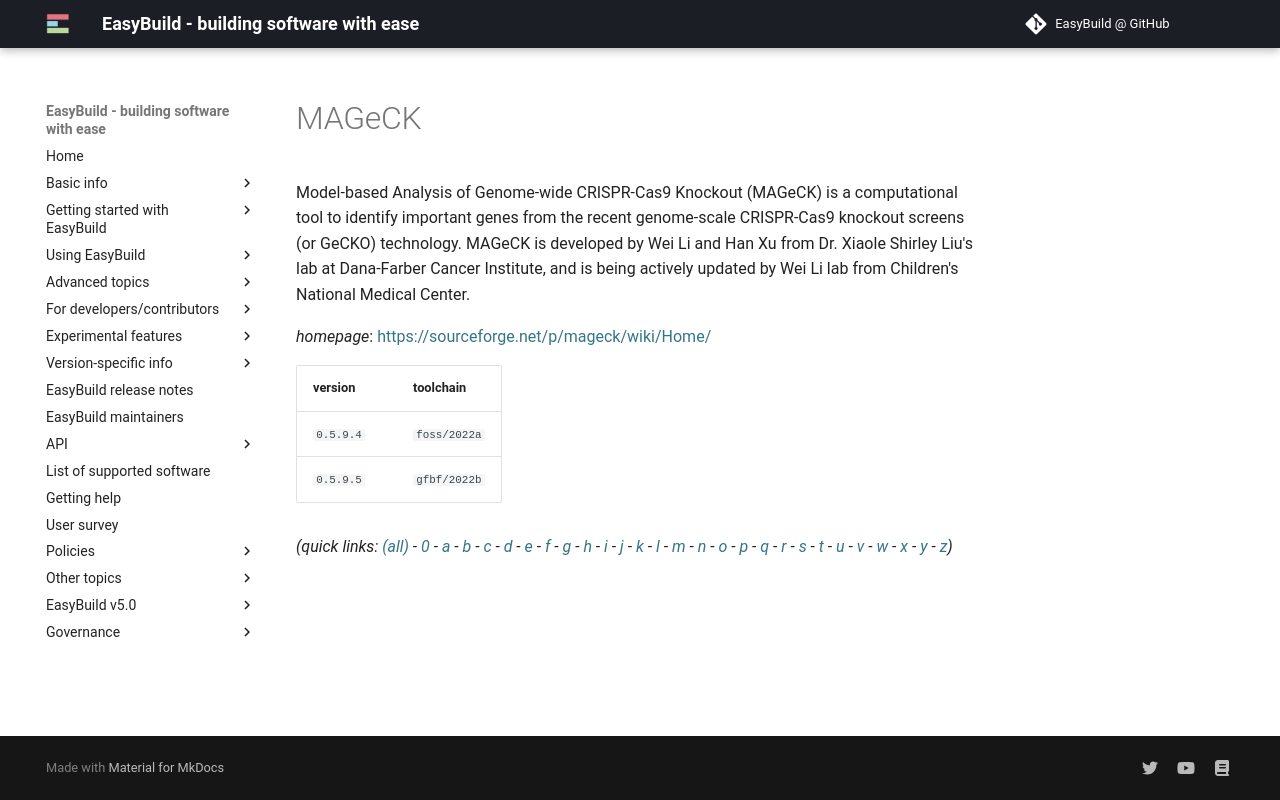

repository: easybuilders/easybuild-docs · page: version-specific/supported-software/m/MAGeCK/index.html · generator: mkdocs

---
search:
  boost: 0.5
---
# MAGeCK

Model-based Analysis of Genome-wide CRISPR-Cas9 Knockout (MAGeCK) is a computational tool to identify  important genes from the recent genome-scale CRISPR-Cas9 knockout screens (or GeCKO) technology. MAGeCK is developed  by Wei Li and Han Xu from Dr. Xiaole Shirley Liu's lab at Dana-Farber Cancer Institute, and is being actively updated  by Wei Li lab from Children's National Medical Center.

*homepage*: <https://sourceforge.net/p/mageck/wiki/Home/>

version | toolchain
--------|----------
``0.5.9.4`` | ``foss/2022a``
``0.5.9.5`` | ``gfbf/2022b``


*(quick links: [(all)](../index.md) - [0](../0/index.md) - [a](../a/index.md) - [b](../b/index.md) - [c](../c/index.md) - [d](../d/index.md) - [e](../e/index.md) - [f](../f/index.md) - [g](../g/index.md) - [h](../h/index.md) - [i](../i/index.md) - [j](../j/index.md) - [k](../k/index.md) - [l](../l/index.md) - [m](../m/index.md) - [n](../n/index.md) - [o](../o/index.md) - [p](../p/index.md) - [q](../q/index.md) - [r](../r/index.md) - [s](../s/index.md) - [t](../t/index.md) - [u](../u/index.md) - [v](../v/index.md) - [w](../w/index.md) - [x](../x/index.md) - [y](../y/index.md) - [z](../z/index.md))*
